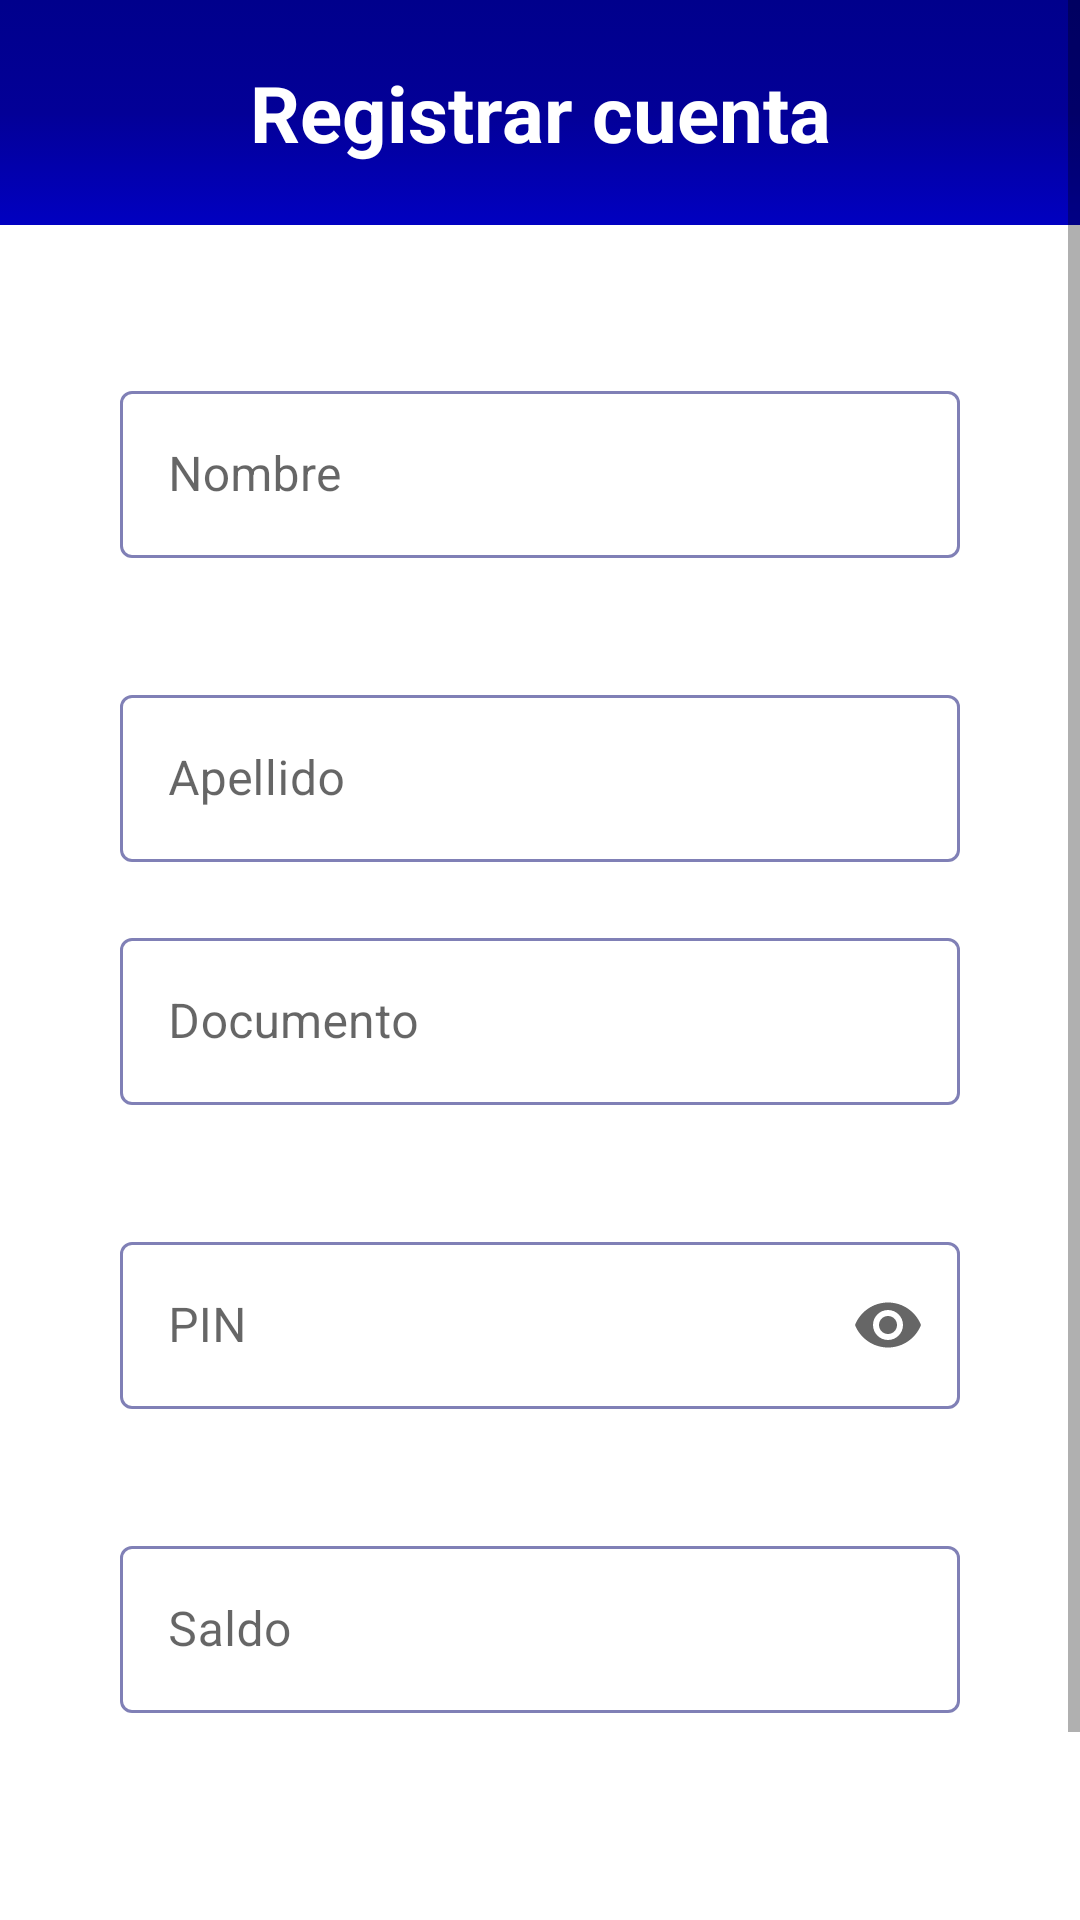

Android layout source for this screen:
<!-- AndroidManifest.xml: application theme Theme.CorresponsApp -->
<!-- res/layout/activity_registro_cuenta.xml -->
<?xml version="1.0" encoding="utf-8"?>
<ScrollView xmlns:android="http://schemas.android.com/apk/res/android"
    xmlns:app="http://schemas.android.com/apk/res-auto"
    xmlns:tools="http://schemas.android.com/tools"
    android:layout_width="match_parent"
    android:layout_height="match_parent"
    android:fillViewport="true">

    <LinearLayout
        android:layout_width="match_parent"
        android:layout_height="wrap_content"
        android:orientation="vertical"
        tools:context=".interfacesgraficas.RegistroCuentaActivity">

        <LinearLayout
            android:layout_width="match_parent"
            android:layout_height="0dp"
            android:layout_weight="1"
            android:background="@drawable/design_degradadoazul"
            android:gravity="center_horizontal"
            android:orientation="vertical"
            android:padding="20dp">

            <TextView
                android:layout_width="match_parent"
                android:layout_height="match_parent"
                android:text="@string/registrar_cuenta"
                android:textAlignment="center"
                android:textColor="@color/white"
                android:textSize="26sp"
                android:textStyle="bold" />

        </LinearLayout>

        <LinearLayout
            android:layout_width="match_parent"
            android:layout_height="0dp"
            android:layout_weight="9"
            android:gravity="center"
            android:orientation="vertical">

            <com.google.android.material.textfield.TextInputLayout
                android:id="@+id/textInputLayout1"
                style="@style/Widget.MaterialComponents.TextInputLayout.OutlinedBox"
                android:layout_width="match_parent"
                android:layout_height="wrap_content"
                android:layout_marginHorizontal="40dp"
                android:layout_marginTop="50dp"
                android:hint="@string/nombre"
                app:boxBackgroundMode="outline"
                app:boxStrokeColor="@color/mtrl_textinput_default_box_stroke_color"
                app:errorEnabled="true">

                <com.google.android.material.textfield.TextInputEditText
                    android:id="@+id/etNombre"
                    android:layout_width="match_parent"
                    android:layout_height="match_parent"
                    android:textAllCaps="true" />
            </com.google.android.material.textfield.TextInputLayout>

            <com.google.android.material.textfield.TextInputLayout
                android:id="@+id/textInputLayout"
                style="@style/Widget.MaterialComponents.TextInputLayout.OutlinedBox"
                android:layout_width="match_parent"
                android:layout_height="wrap_content"
                android:layout_marginHorizontal="40dp"
                android:layout_marginTop="20dp"
                android:gravity="center"
                android:hint="@string/apellido"
                app:boxBackgroundMode="outline"
                app:boxStrokeColor="@color/mtrl_textinput_default_box_stroke_color">

                <com.google.android.material.textfield.TextInputEditText
                    android:id="@+id/etClave"
                    android:layout_width="match_parent"
                    android:layout_height="match_parent" />
            </com.google.android.material.textfield.TextInputLayout>

            <com.google.android.material.textfield.TextInputLayout
                android:id="@+id/textInputLayout3"
                style="@style/Widget.MaterialComponents.TextInputLayout.OutlinedBox"
                android:layout_width="match_parent"
                android:layout_height="wrap_content"
                android:layout_marginHorizontal="40dp"
                android:layout_marginTop="20dp"
                android:hint="@string/documento"
                app:boxBackgroundMode="outline"
                app:boxStrokeColor="@color/mtrl_textinput_default_box_stroke_color"
                app:errorEnabled="true">

                <com.google.android.material.textfield.TextInputEditText
                    android:id="@+id/etDocumento"
                    android:layout_width="match_parent"
                    android:layout_height="match_parent" />
            </com.google.android.material.textfield.TextInputLayout>

            <com.google.android.material.textfield.TextInputLayout
                android:id="@+id/textInputLayout4"
                style="@style/Widget.MaterialComponents.TextInputLayout.OutlinedBox"
                android:layout_width="match_parent"
                android:layout_height="wrap_content"
                android:layout_marginHorizontal="40dp"
                android:layout_marginTop="20dp"
                android:hint="@string/pin"
                app:boxBackgroundMode="outline"
                app:boxStrokeColor="@color/mtrl_textinput_default_box_stroke_color"
                app:endIconMode="password_toggle"
                app:errorEnabled="true">

                <com.google.android.material.textfield.TextInputEditText
                    android:id="@+id/etPIN"
                    android:layout_width="match_parent"
                    android:layout_height="match_parent"
                    android:inputType="textPassword" />
            </com.google.android.material.textfield.TextInputLayout>

            <com.google.android.material.textfield.TextInputLayout
                android:id="@+id/textInputLayout5"
                style="@style/Widget.MaterialComponents.TextInputLayout.OutlinedBox"
                android:layout_width="match_parent"
                android:layout_height="wrap_content"
                android:layout_marginHorizontal="40dp"
                android:layout_marginTop="20dp"
                android:hint="@string/saldo"
                app:boxBackgroundMode="outline"
                app:boxStrokeColor="@color/mtrl_textinput_default_box_stroke_color"
                app:errorEnabled="true">

                <com.google.android.material.textfield.TextInputEditText
                    android:id="@+id/etCorreo"
                    android:layout_width="match_parent"
                    android:layout_height="match_parent"
                    android:inputType="textEmailAddress" />
            </com.google.android.material.textfield.TextInputLayout>

            <Button
                android:layout_width="wrap_content"
                android:layout_height="wrap_content"
                android:layout_marginTop="50dp"
                android:layout_marginBottom="20dp"
                android:backgroundTint="#0100C1"
                android:text="@string/registrar_cuenta" />

        </LinearLayout>

    </LinearLayout>
</ScrollView>
<!-- resources referenced by this layout -->
<resources>
  <color name="mtrl_textinput_default_box_stroke_color" tools:override="true">#8080B6</color>
  <color name="white">#FFFFFFFF</color>
  <!-- drawable design_degradadoazul (drawable) -->
  <?xml version="1.0" encoding="utf-8"?>
  <selector xmlns:android="http://schemas.android.com/apk/res/android">
      <item>
          <shape>
              <gradient
                  android:startColor="#00008C"
                  android:centerColor="#030097"
                  android:endColor="#0100C1"
                  android:angle="270"
                  />
          </shape>
      </item>
  </selector>
  <string name="apellido">Apellido</string>
  <string name="documento">Documento</string>
  <string name="nombre">Nombre</string>
  <string name="pin">PIN</string>
  <string name="registrar_cuenta">Registrar cuenta</string>
  <string name="saldo">Saldo</string>
  <style name="Theme.CorresponsApp" parent="Theme.MaterialComponents.Light.NoActionBar">
          
          <item name="colorPrimary">@color/purple_500</item>
          <item name="colorPrimaryVariant">@color/purple_700</item>
          <item name="colorOnPrimary">@color/white</item>
          
          <item name="colorSecondary">@color/teal_200</item>
          <item name="colorSecondaryVariant">@color/teal_700</item>
          <item name="colorOnSecondary">@color/black</item>
          
          <item name="android:statusBarColor" tools:targetApi="l">?attr/colorPrimaryVariant</item>
          
      </style>
  <color name="purple_500">#FF6200EE</color>
  <color name="purple_700">#FF3700B3</color>
  <color name="teal_200">#FF03DAC5</color>
  <color name="teal_700">#FF018786</color>
  <color name="black">#FF000000</color>
</resources>
